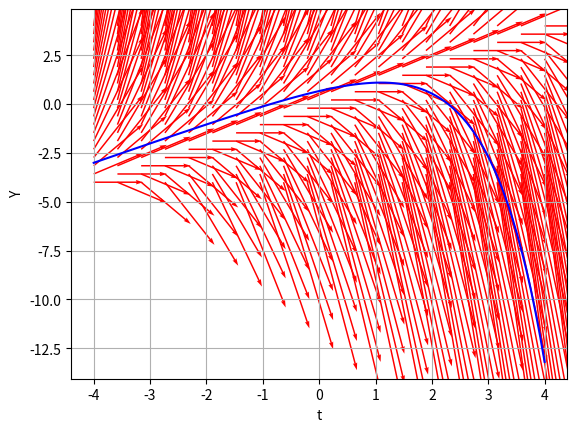

This chart was generated by the following Python code:
import numpy as np
import matplotlib.pyplot as plt

# Define the function f(Y) = Y - t
def f(Y, t):
    return Y - t

# Create a grid of t and Y values
t = np.linspace(-4, 4, 20)
Y = np.linspace(-4, 4, 20)
T, Y = np.meshgrid(t, Y)

# Calculate the derivatives for the vector field
dT = np.ones_like(T)
dY = f(Y, T)

# Plot the vector field
plt.quiver(T, Y, dT, dY, color='red', scale=10)

# Plot the curve (1/3) * (3 - np.exp(t) + 3 * t)
curve_t = np.linspace(-4, 4, 100)
curve_Y = (1/3) * (3 - np.exp(curve_t) + 3 * curve_t)
plt.plot(curve_t, curve_Y, color='blue')

# Set labels and show the plot
plt.xlabel('t')
plt.ylabel('Y')
plt.grid()
plt.show()
